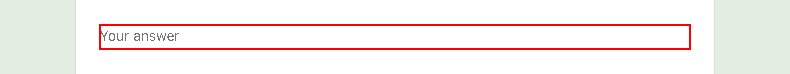
Workflow: Main

Step 1: type "bhayander" into the text box

Step 2: type "100000000" into the text box (no picture)

Step 3: type "test" into the text box (same screen as step 1)

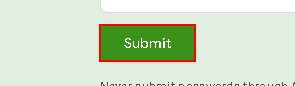
Step 4: click on the element
